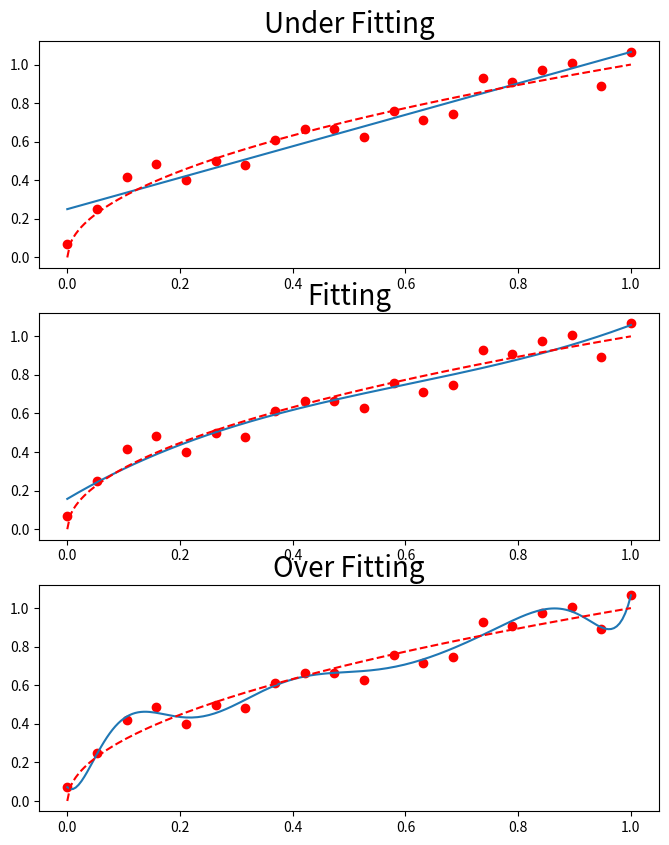

This chart was generated by the following Python code:
import numpy as np
import matplotlib.pyplot as plt

# 1 3 10阶多项式来模拟过拟合和欠拟合

n_dots = 20
x = np.linspace(0, 1, n_dots)
y = np.sqrt(x) + 0.2 * np.random.rand(n_dots) - 0.1


def plot_polynomial_fit(x, y, order):
    p = np.poly1d(np.polyfit(x, y, order))
    t = np.linspace(0, 1, 200)
    plt.plot(x, y, 'ro', t, p(t), '-', t, np.sqrt(t), 'r--')
    return p


plt.figure(figsize=(8, 10), dpi=200)
titles = ['Under Fitting', 'Fitting', 'Over Fitting']
models = [None, None, None]
for index, order in enumerate([1, 3, 10]):
    plt.subplot(3, 1, index + 1)
    models[index] = plot_polynomial_fit(x, y, order)
    plt.title(titles[index], fontsize=20)

plt.show()
